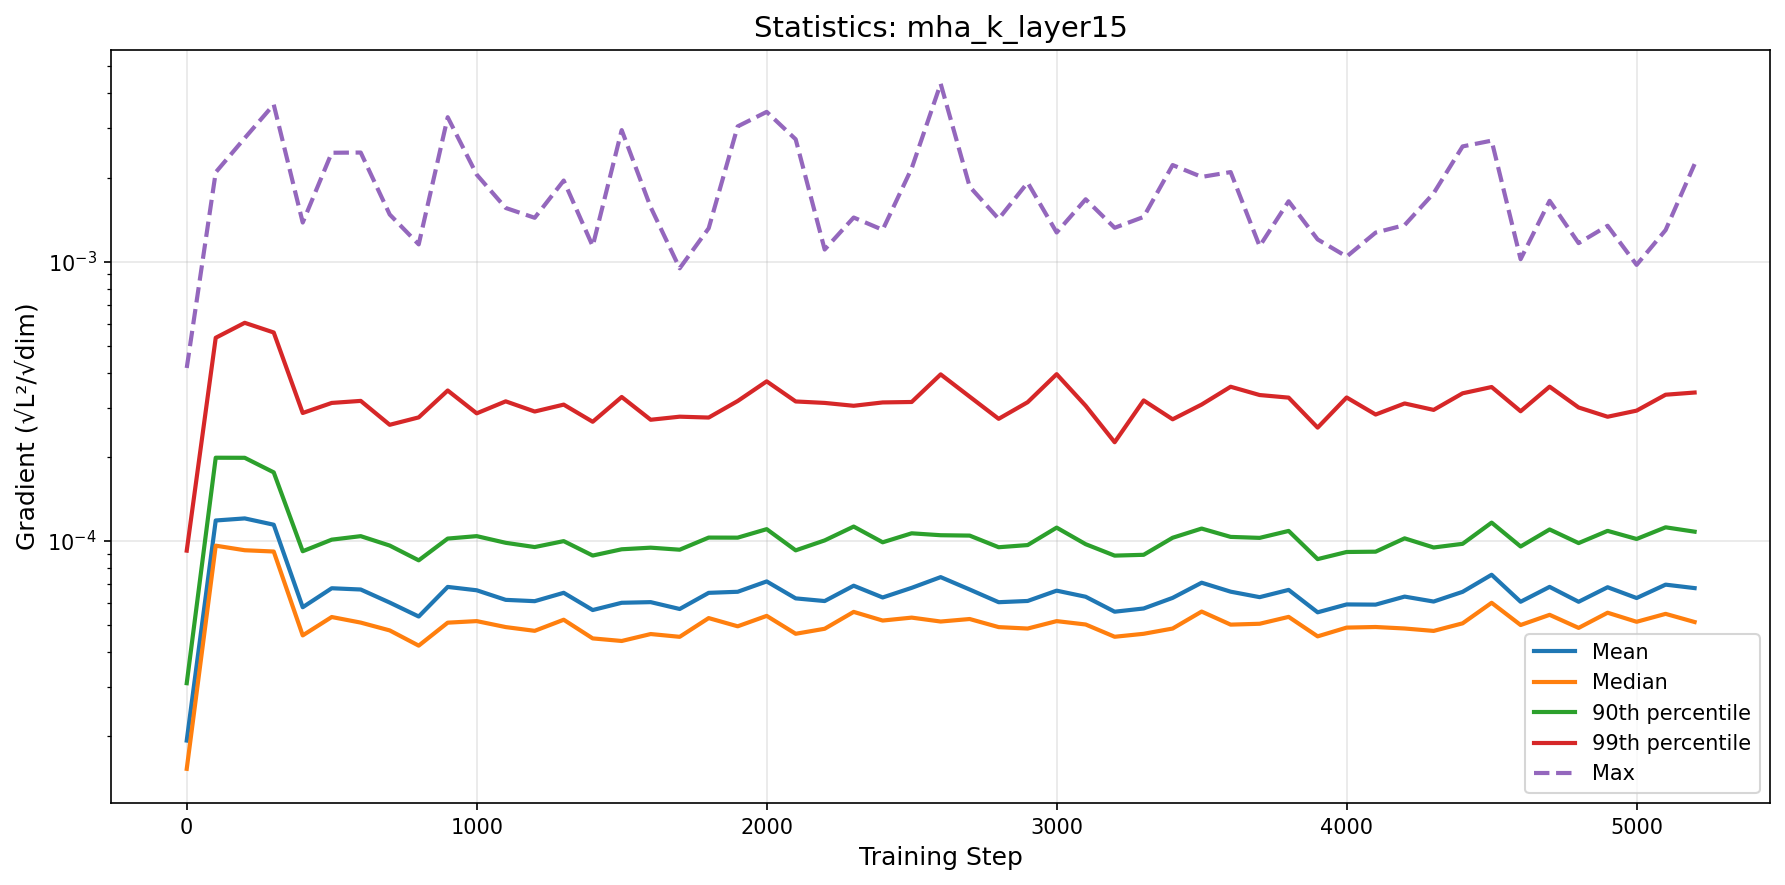

Values plotted in this chart, from the file beside it:
step, mean, median, p90, p99, max
0, 1.9326777433167513e-05, 1.5310110029531643e-05, 3.10067134705605e-05, 9.242630439985036e-05, 0.0004164
100, 0.0001185, 9.629874330130406e-05, 0.0001988, 0.0005341, 0.002089
200, 0.0001206, 9.273927571484819e-05, 0.0001986, 0.0006042, 0.002769
300, 0.0001144, 9.176554158329964e-05, 0.0001762, 0.0005579, 0.003649
400, 5.7976974854260076e-05, 4.597000042849686e-05, 9.198166662827134e-05, 0.0002874, 0.00138
500, 6.779903819672686e-05, 5.3488012781599537e-05, 0.0001012, 0.0003122, 0.002453
600, 6.709975031883784e-05, 5.1084325605188496e-05, 0.0001042, 0.0003175, 0.002458
700, 6.025204546946027e-05, 4.789792365045287e-05, 9.63812562986277e-05, 0.0002607, 0.001475
800, 5.371115210347658e-05, 4.224993972457014e-05, 8.533643267583102e-05, 0.0002771, 0.001153
900, 6.854848313661169e-05, 5.1055700168944895e-05, 0.0001021, 0.0003459, 0.003288
1000, 6.66724357780067e-05, 5.171818884264212e-05, 0.0001042, 0.0002865, 0.002049
1100, 6.161486146944688e-05, 4.92325852974318e-05, 9.859201963990927e-05, 0.0003163, 0.001557
1200, 6.0951783439122664e-05, 4.773542968905531e-05, 9.519916420686059e-05, 0.0002909, 0.001435
1300, 6.530106900320172e-05, 5.230354690866079e-05, 9.997567758546211e-05, 0.0003079, 0.001951
1400, 5.665638007000341e-05, 4.484774581214879e-05, 8.876630454324186e-05, 0.0002673, 0.001137
1500, 6.0150899200449104e-05, 4.390683534438722e-05, 9.347551167593338e-05, 0.0003279, 0.002957
1600, 6.046905066625641e-05, 4.6490589738823473e-05, 9.4723014626652e-05, 0.0002718, 0.001566
1700, 5.714832925818314e-05, 4.543390605249442e-05, 9.314610724686645e-05, 0.0002788, 0.0009468
1800, 6.52803190785026e-05, 5.3021509302197956e-05, 0.0001029, 0.0002768, 0.001317
1900, 6.585835293598003e-05, 4.9549371397006325e-05, 0.0001029, 0.0003171, 0.003049
2000, 7.171967021741514e-05, 5.39914926775964e-05, 0.0001103, 0.000373, 0.003436
2100, 6.236764449190397e-05, 4.659077967517078e-05, 9.265476182918064e-05, 0.000316, 0.002741
2200, 6.101099133815069e-05, 4.855750557908323e-05, 0.0001006, 0.0003122, 0.001105
2300, 6.923351456679581e-05, 5.579895150731318e-05, 0.0001127, 0.0003049, 0.001439
2400, 6.28371246667671e-05, 5.195715311856475e-05, 9.901493831421249e-05, 0.0003135, 0.0013
2500, 6.802029262737668e-05, 5.322722972778138e-05, 0.0001066, 0.0003146, 0.002157
2600, 7.431159185143445e-05, 5.153830898052547e-05, 0.000105, 0.000395, 0.004332
2700, 6.709862594839982e-05, 5.261654041532893e-05, 0.0001046, 0.0003288, 0.001856
2800, 6.043420072034321e-05, 4.922043262922671e-05, 9.505967682343908e-05, 0.0002739, 0.001422
2900, 6.105532896835289e-05, 4.864068796450738e-05, 9.677922207629308e-05, 0.0003141, 0.001919
3000, 6.646600020638565e-05, 5.171220618649386e-05, 0.0001117, 0.0003957, 0.001272
3100, 6.321612977292343e-05, 5.029460407968145e-05, 9.748045704327524e-05, 0.000305, 0.001672
3200, 5.5883825953831744e-05, 4.5456961743184365e-05, 8.871365935192443e-05, 0.0002258, 0.001322
3300, 5.738959962796132e-05, 4.65830944449408e-05, 8.931742559070699e-05, 0.0003187, 0.001446
3400, 6.263261840138463e-05, 4.8647170842741616e-05, 0.0001028, 0.0002728, 0.002217
3500, 7.096691601660154e-05, 5.5950667956494726e-05, 0.0001109, 0.0003081, 0.002011
3600, 6.591543330866248e-05, 5.023976700613275e-05, 0.0001035, 0.0003567, 0.002092
3700, 6.299922183826214e-05, 5.059686009190045e-05, 0.0001027, 0.0003332, 0.001136
3800, 6.688713529052441e-05, 5.354869063012302e-05, 0.0001087, 0.0003261, 0.001645
3900, 5.5603133926496184e-05, 4.560832712741103e-05, 8.619852451374754e-05, 0.0002547, 0.001201
4000, 5.933606286185571e-05, 4.9023141400539316e-05, 9.14090451260563e-05, 0.0003266, 0.001043
4100, 5.924074820587829e-05, 4.926467408949975e-05, 9.164484072243795e-05, 0.0002838, 0.001271
4200, 6.328963223215364e-05, 4.866280323767569e-05, 0.0001023, 0.0003108, 0.001352
4300, 6.0763689542600984e-05, 4.770181840285659e-05, 9.486620911047794e-05, 0.0002948, 0.001757
4400, 6.583379403833436e-05, 5.0780177843989804e-05, 9.777149170986377e-05, 0.000338, 0.002585
4500, 7.577622778853765e-05, 6.0139904235256836e-05, 0.0001164, 0.0003559, 0.002711
4600, 6.065500171104077e-05, 5.007759864383843e-05, 9.56360854615923e-05, 0.0002915, 0.001021
4700, 6.85715433722375e-05, 5.4461934269056655e-05, 0.0001101, 0.000357, 0.001651
4800, 6.064583111558315e-05, 4.890126183454413e-05, 9.837156540015712e-05, 0.0003007, 0.001165
4900, 6.836720206036619e-05, 5.541782229556702e-05, 0.0001088, 0.0002786, 0.001344
5000, 6.255099123362941e-05, 5.142867848917376e-05, 0.0001018, 0.000293, 0.0009738
5100, 6.984475149707237e-05, 5.490010880748741e-05, 0.000112, 0.0003341, 0.001297
5200, 6.788008458918122e-05, 5.1328426707186736e-05, 0.0001081, 0.0003401, 0.002235
